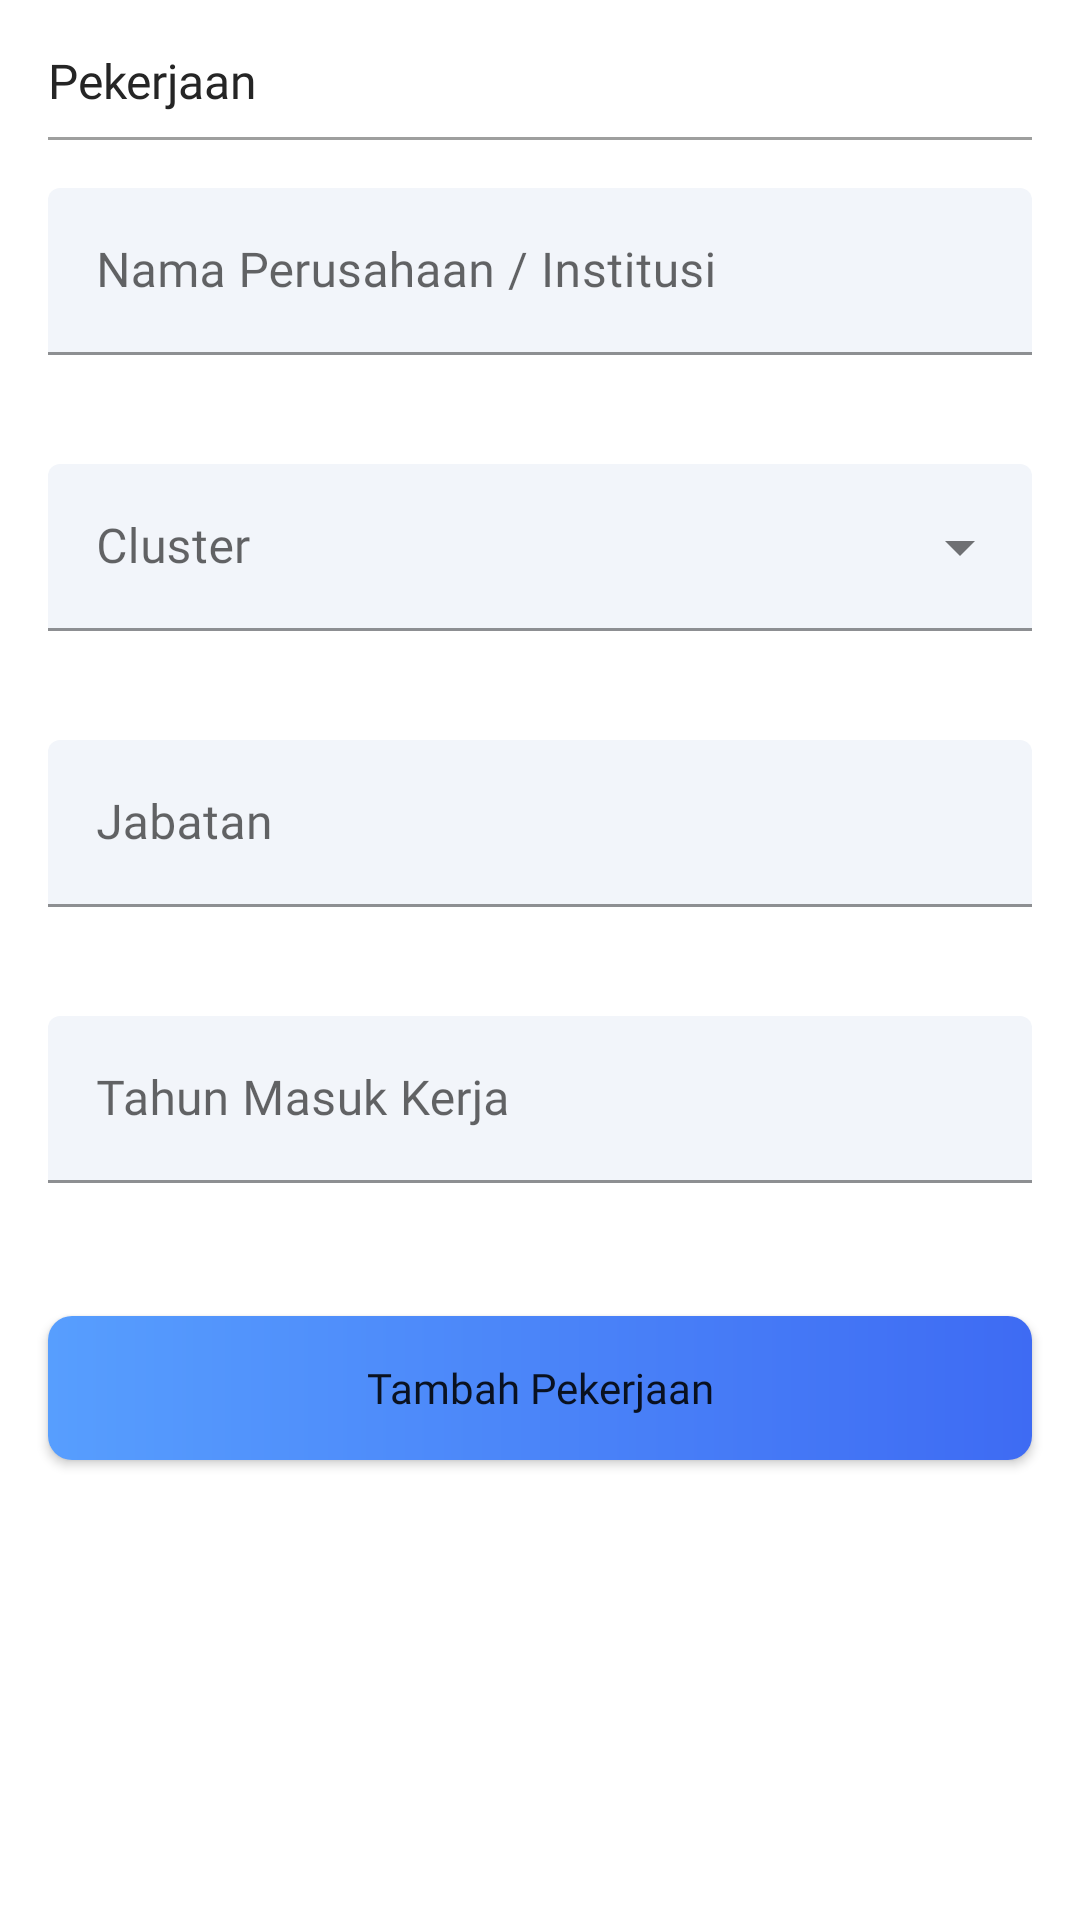

Reconstruct the res/layout file that produces this screen, plus the resources it refers to.
<!-- AndroidManifest.xml: application theme Theme.AlumniFSTku -->
<!-- res/layout/activity_pengaturan_pekerjaan.xml -->
<?xml version="1.0" encoding="utf-8"?>
<androidx.constraintlayout.widget.ConstraintLayout xmlns:android="http://schemas.android.com/apk/res/android"
    xmlns:app="http://schemas.android.com/apk/res-auto"
    xmlns:tools="http://schemas.android.com/tools"
    android:layout_width="match_parent"
    android:layout_height="match_parent"
    tools:context=".ui.pengaturan.pekerjaan.PengaturanPekerjaanActivity">

    <TextView
        android:id="@+id/textView4"
        android:layout_width="wrap_content"
        android:layout_height="wrap_content"
        android:layout_marginStart="16dp"
        android:layout_marginTop="16dp"
        android:textSize="16sp"
        android:textColor="@color/black_soft"
        android:fontFamily="@font/montserrat_semi_bold_italic"
        android:text="Pekerjaan"
        app:layout_constraintStart_toStartOf="parent"
        app:layout_constraintTop_toTopOf="parent"/>


    <View
        android:id="@+id/view2"
        android:layout_width="0dp"
        android:layout_height="1dp"
        android:layout_marginStart="16dp"
        android:layout_marginTop="8dp"
        android:layout_marginEnd="16dp"
        android:background="@color/grey"
        app:layout_constraintEnd_toEndOf="parent"
        app:layout_constraintHorizontal_bias="0.0"
        app:layout_constraintStart_toStartOf="parent"
        app:layout_constraintTop_toBottomOf="@+id/textView4" />

    <com.google.android.material.textfield.TextInputLayout
        android:id="@+id/textInputLayout3"
        android:layout_width="match_parent"
        android:layout_height="wrap_content"
        android:layout_marginStart="16dp"
        android:layout_marginTop="16dp"
        android:layout_marginEnd="16dp"
        android:hint="Nama Perusahaan / Institusi"
        app:boxBackgroundColor="@color/bg_input"
        app:errorEnabled="true"
        app:layout_constraintEnd_toEndOf="parent"
        app:layout_constraintStart_toStartOf="parent"
        app:layout_constraintTop_toBottomOf="@+id/view2">

        <com.google.android.material.textfield.TextInputEditText
            android:id="@+id/edt_company"
            android:layout_width="match_parent"
            android:layout_height="wrap_content"
            android:fontFamily="@font/montserrat_regular"
            android:inputType="textCapWords" />
    </com.google.android.material.textfield.TextInputLayout>

    <com.google.android.material.textfield.TextInputLayout
        android:id="@+id/textInputLayout4"
        style="@style/Widget.MaterialComponents.TextInputLayout.FilledBox.ExposedDropdownMenu"
        android:layout_width="0dp"
        android:layout_height="wrap_content"
        android:layout_marginStart="16dp"
        android:layout_marginTop="16dp"
        android:layout_marginEnd="16dp"
        android:hint="Cluster"
        app:boxBackgroundColor="@color/bg_input"
        app:errorEnabled="true"
        app:layout_constraintEnd_toEndOf="parent"
        app:layout_constraintStart_toStartOf="parent"
        app:layout_constraintTop_toBottomOf="@+id/textInputLayout3">

        <AutoCompleteTextView
            android:id="@+id/edt_cluster"
            android:layout_width="match_parent"
            android:layout_height="wrap_content"
            android:fontFamily="@font/montserrat_regular"
            android:inputType="none" />
    </com.google.android.material.textfield.TextInputLayout>

    <com.google.android.material.textfield.TextInputLayout
        android:id="@+id/textInputLayout5"
        android:layout_width="match_parent"
        android:layout_height="wrap_content"
        android:layout_marginStart="16dp"
        android:layout_marginTop="16dp"
        android:layout_marginEnd="16dp"
        android:hint="Jabatan"
        app:boxBackgroundColor="@color/bg_input"
        app:errorEnabled="true"
        app:layout_constraintEnd_toEndOf="parent"
        app:layout_constraintStart_toStartOf="parent"
        app:layout_constraintTop_toBottomOf="@+id/textInputLayout4">

        <com.google.android.material.textfield.TextInputEditText
            android:id="@+id/edt_position"
            android:layout_width="match_parent"
            android:layout_height="wrap_content"
            android:fontFamily="@font/montserrat_regular"
            android:inputType="textCapWords" />
    </com.google.android.material.textfield.TextInputLayout>

    <com.google.android.material.textfield.TextInputLayout
        android:id="@+id/textInputLayout6"
        android:layout_width="match_parent"
        android:layout_height="wrap_content"
        android:layout_marginStart="16dp"
        android:layout_marginTop="16dp"
        android:layout_marginEnd="16dp"
        android:hint="Tahun Masuk Kerja"
        app:boxBackgroundColor="@color/bg_input"
        app:errorEnabled="true"
        app:layout_constraintEnd_toEndOf="parent"
        app:layout_constraintStart_toStartOf="parent"
        app:layout_constraintTop_toBottomOf="@+id/textInputLayout5">

        <com.google.android.material.textfield.TextInputEditText
            android:id="@+id/edt_year_joined"
            android:layout_width="match_parent"
            android:layout_height="wrap_content"
            android:fontFamily="@font/montserrat_regular"
            android:inputType="number" />
    </com.google.android.material.textfield.TextInputLayout>

    <Button
        android:id="@+id/btn_create_trace"
        android:layout_width="0dp"
        android:layout_height="wrap_content"
        android:layout_marginStart="16dp"
        android:layout_marginTop="24dp"
        android:layout_marginEnd="16dp"
        android:layout_marginBottom="24dp"
        android:background="@drawable/btn_bg_gradient"
        android:fontFamily="@font/montserrat_bold"
        android:text="Tambah Pekerjaan"
        android:textAllCaps="false"
        app:backgroundTint="@null"
        app:layout_constraintEnd_toEndOf="parent"
        app:layout_constraintStart_toStartOf="parent"
        app:layout_constraintTop_toBottomOf="@+id/textInputLayout6"
        app:layout_constraintVertical_bias="0.0" />

    <Button
        android:id="@+id/btn_edit_submit"
        android:layout_width="0dp"
        android:layout_height="wrap_content"
        android:visibility="gone"
        android:layout_marginStart="16dp"
        android:layout_marginTop="24dp"
        android:layout_marginEnd="16dp"
        android:layout_marginBottom="24dp"
        android:background="@drawable/btn_bg_gradient"
        android:fontFamily="@font/montserrat_bold"
        android:text="Edit Pekerjaan"
        android:textAllCaps="false"
        app:backgroundTint="@null"
        app:layout_constraintEnd_toEndOf="parent"
        app:layout_constraintStart_toStartOf="parent"
        app:layout_constraintTop_toBottomOf="@+id/textInputLayout6"
        app:layout_constraintVertical_bias="0.0" />

    <Button
        android:id="@+id/btn_edit_cancel"
        android:layout_width="0dp"
        android:layout_height="wrap_content"
        android:visibility="gone"
        android:layout_marginStart="16dp"
        android:layout_marginTop="24dp"
        android:layout_marginEnd="16dp"
        android:layout_marginBottom="24dp"
        android:background="@color/red"
        android:fontFamily="@font/montserrat_bold"
        android:text="Batalkan edit"
        android:textAllCaps="false"
        app:backgroundTint="@null"
        app:layout_constraintBottom_toBottomOf="parent"
        app:layout_constraintEnd_toEndOf="parent"
        app:layout_constraintStart_toStartOf="parent"
        app:layout_constraintTop_toBottomOf="@+id/btn_edit_submit"
        app:layout_constraintVertical_bias="0.0" />

</androidx.constraintlayout.widget.ConstraintLayout>
<!-- resources referenced by this layout -->
<resources>
  <color name="bg_input">#F2F5FA</color>
  <color name="black_soft">#252525</color>
  <color name="grey">#9E9F9E</color>
  <color name="red">#E23A5E</color>
  <!-- drawable btn_bg_gradient (drawable) -->
  <?xml version="1.0" encoding="utf-8"?>
  <shape xmlns:android="http://schemas.android.com/apk/res/android"
      android:shape="rectangle">
  
      <gradient
          android:startColor="@color/blue_start_gradient"
          android:endColor="@color/blue_end_gradient"
          android:angle="0"
          />
  
      <corners android:radius="8dp" />
  
  </shape>
  <style name="Theme.AlumniFSTku" parent="Theme.MaterialComponents.Light.NoActionBar">
          
          <item name="colorPrimary">@color/splash_blue</item>
          <item name="colorPrimaryVariant">@color/splash_blue</item>
          <item name="colorOnPrimary">@color/white</item>
          
          <item name="colorSecondary">@color/splash_yellow</item>
          <item name="colorSecondaryVariant">@color/splash_yellow</item>
          <item name="colorOnSecondary">@color/splash_blue</item>
          
          <item name="android:statusBarColor" tools:targetApi="l">?attr/colorPrimaryVariant</item>
          
      </style>
  <color name="blue_start_gradient">#579EFE</color>
  <color name="blue_end_gradient">#3E6BF3</color>
  <color name="splash_blue">#313F7E</color>
  <color name="white">#FFFFFFFF</color>
  <color name="splash_yellow">#FEF049</color>
</resources>
